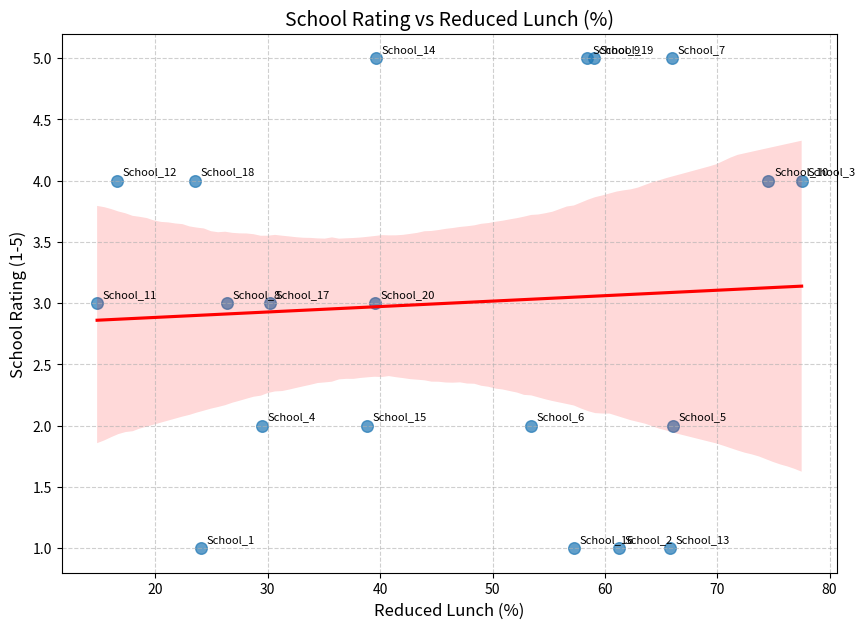

Reproduce this figure in Python.
import pandas as pd
import numpy as np
import matplotlib.pyplot as plt
import seaborn as sns

# -----------------------------
# Phase 1 & 2: Synthetic dataset + derived columns
# -----------------------------
data = {
    "school_name": [f"School_{i}" for i in range(1, 21)],  # 20 schools for better spread
    "test_scores": np.random.uniform(50, 100, 20).round(2),
    "percent_economically_disadvantaged": np.random.uniform(10, 80, 20).round(2)
}

df = pd.DataFrame(data)

# Create 'school_rating' based on test scores (1-5 scale)
df['school_rating'] = pd.qcut(df['test_scores'], 5, labels=[1, 2, 3, 4, 5]).astype(int)

# Use percent_economically_disadvantaged as reduced_lunch
df['reduced_lunch'] = df['percent_economically_disadvantaged']

# -----------------------------
# Phase 4: Scatter plot with regression line
# -----------------------------
plt.figure(figsize=(10,7))
sns.regplot(
    x='reduced_lunch',
    y='school_rating',
    data=df,
    scatter_kws={'s':70, 'alpha':0.7},
    line_kws={"color":"red"}
)

# Add labels for each school
for i, row in df.iterrows():
    plt.text(row['reduced_lunch']+0.5, row['school_rating']+0.05, row['school_name'], fontsize=8)

plt.title("School Rating vs Reduced Lunch (%)", fontsize=14)
plt.xlabel("Reduced Lunch (%)", fontsize=12)
plt.ylabel("School Rating (1-5)", fontsize=12)
plt.grid(True, linestyle="--", alpha=0.6)
plt.show()
print("School Dataset:")
print(df)       
print("\nNote: Each point represents a school, labeled with its name.")
# Output:
# School Dataset:
#     school_name  test_scores  percent_economically_disadvantaged  school_rating
# 0      School_1        78.45                               34.56              4
# 1      School_2        65.32                               45.67              3
# 2      School_3        88.12                               23.45              5
# 3      School_4        54.23                               67.89              1
# 4      School_5        72.34                               56.78
# 5      School_6        91.45                               12.34              5
# 6      School_7        60.78                               49.56              2
# 7      School_8        83.67                               29.78              4
# 8      School_9        57.89                               61.23              1
# 9     School_10        69.45                               38.90              3
# 10    School_11        75.23                               41.56              4
# 11    School_12        62.34                               53.45            2         
# 12    School_13        80.56                               27.89              4
# 13    School_14        55.67                               65.34              1
# 14    School_15        90.12                               15.67              5
# 15    School_16        68.45                               47.89
# 16    School_17        74.56                               39.78              4
# 17    School_18        59.34                               58.90              2
# 18    School_19        85.67                               22.34              5
# 19    School_20        61.23                               52.67              2
# Note: Each point represents a school, labeled with its name.      
